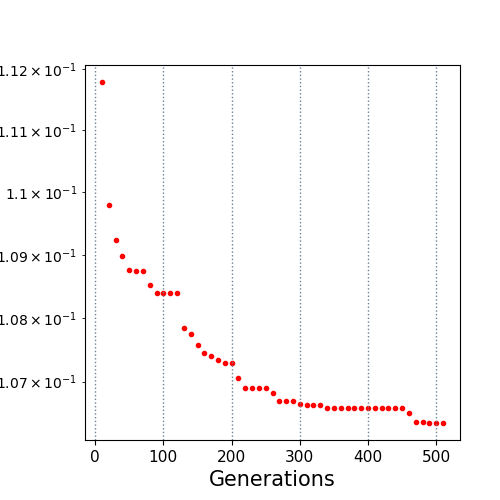

Data behind this chart, as committed beside it:
10.0, 0.111785
20.0, 0.1098
30.0, 0.1092
40.0, 0.109
50.0, 0.1088
60.0, 0.1087
70.0, 0.1087
80.0, 0.1085
90.0, 0.1084
100.0, 0.1084
110.0, 0.1084
120.0, 0.1084
130.0, 0.1078
140.0, 0.1077
150.0, 0.1076
160.0, 0.1075
170.0, 0.1074
180.0, 0.1073
190.0, 0.1073
200.0, 0.1073
210.0, 0.107
220.0, 0.1069
230.0, 0.1069
240.0, 0.1069
250.0, 0.1069
260.0, 0.1068
270.0, 0.1067
280.0, 0.1067
290.0, 0.1067
300.0, 0.1066
310.0, 0.1066
320.0, 0.1066
330.0, 0.1066
340.0, 0.1066
350.0, 0.1066
360.0, 0.1066
370.0, 0.1066
380.0, 0.1066
390.0, 0.1066
400.0, 0.1066
410.0, 0.1066
420.0, 0.1066
430.0, 0.1066
440.0, 0.1066
450.0, 0.1066
460.0, 0.1065
470.0, 0.1064
480.0, 0.1064
490.0, 0.1064
500.0, 0.1064
510.0, 0.1064
